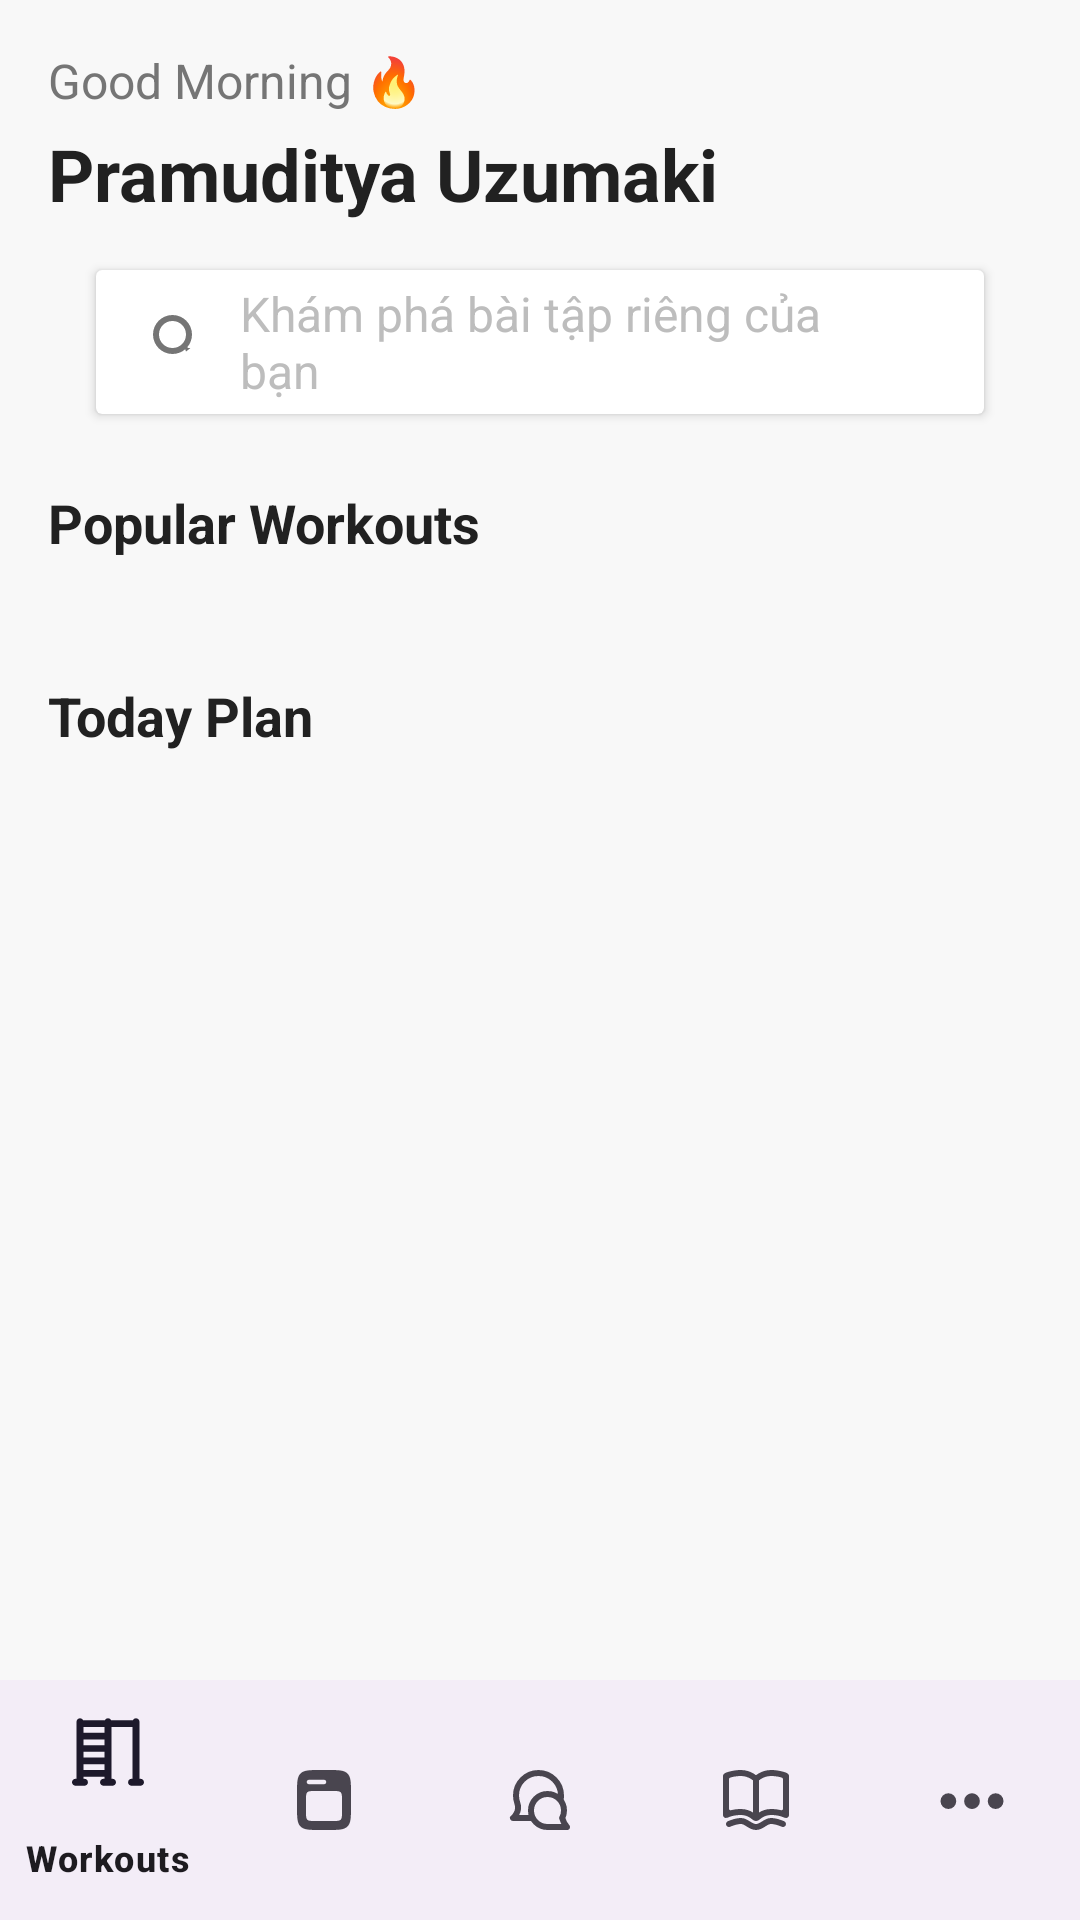

Here is an Android app screen rendered from its layout file. Give the layout XML and the strings, colors and styles it references.
<!-- AndroidManifest.xml: application theme Theme.App_Fitness -->
<!-- res/layout/demo.xml -->
<?xml version="1.0" encoding="utf-8"?>
<RelativeLayout xmlns:android="http://schemas.android.com/apk/res/android"
    xmlns:app="http://schemas.android.com/apk/res-auto"
    android:layout_width="match_parent"
    android:layout_height="match_parent"
    xmlns:tools="http://schemas.android.com/tools"
    android:background="#F8F8F8">
    <ScrollView  android:layout_width="match_parent"
    android:layout_height="match_parent"
    android:fillViewport="true"
    >

    <LinearLayout
        android:layout_width="match_parent"
        android:layout_height="wrap_content"
        android:orientation="vertical"
        android:padding="16dp">

        <LinearLayout
            android:layout_width="match_parent"
            android:layout_height="wrap_content"
            android:orientation="horizontal"
            android:gravity="center_vertical">

            <TextView
                android:layout_width="wrap_content"
                android:layout_height="wrap_content"
                android:text="Good Morning "
                android:textSize="16sp"
                android:textColor="#757575" />

            <TextView
                android:layout_width="wrap_content"
                android:layout_height="wrap_content"
                android:text="🔥"
                android:textSize="16sp" />

        </LinearLayout>

        <TextView
            android:id="@+id/hellouser"
            android:layout_width="wrap_content"
            android:layout_height="wrap_content"
            android:text="Pramuditya Uzumaki"
            android:textSize="24sp"
            android:textStyle="bold"
            android:textColor="#212121"
            android:layout_marginTop="4dp" />

        <androidx.cardview.widget.CardView
            android:id="@+id/discoverExercisesCard"
            android:layout_width="match_parent"
            android:layout_height="48dp"
            android:layout_marginTop="16dp"
            android:layout_marginStart="16dp"
            android:layout_marginEnd="16dp"
            android:background="@drawable/search_bar_background"
            app:cardElevation="2dp"
            android:clickable="true"
            android:focusable="true">


        <LinearLayout
                android:layout_width="match_parent"
                android:layout_height="match_parent"
                android:orientation="horizontal"
                android:gravity="center_vertical"
                android:paddingStart="16dp"
                android:paddingEnd="16dp">

                <ImageView
                    android:layout_width="24dp"
                    android:layout_height="24dp"
                    android:src="@drawable/ic_search"
                    app:tint="#757575" />

                <TextView
                    android:layout_width="0dp"
                    android:layout_height="wrap_content"
                    android:layout_weight="1"
                    android:text="Khám phá bài tập riêng của bạn"
                    android:textSize="16sp"
                    android:textColor="#BDBDBD"
                    android:layout_marginStart="8dp" />

                <ImageView
                    android:layout_width="24dp"
                    android:layout_height="24dp"
                    android:src="@drawable/ic_arrow"
                    app:tint="#BDBDBD" />

            </LinearLayout>

        </androidx.cardview.widget.CardView>
        <TextView
            android:layout_width="wrap_content"
            android:layout_height="wrap_content"
            android:text="Popular Workouts"
            android:textSize="18sp"
            android:textStyle="bold"
            android:textColor="#212121"
            android:layout_marginTop="24dp" />

        <androidx.recyclerview.widget.RecyclerView
            android:id="@+id/reviewRecyclerView"
            android:layout_width="match_parent"
            android:layout_height="wrap_content"
            android:orientation="vertical"
            android:padding="8dp"
            tools:listitem="@layout/item_review"
            />

        <TextView
            android:layout_width="wrap_content"
            android:layout_height="wrap_content"
            android:text="Today Plan"
            android:textSize="18sp"
            android:textStyle="bold"
            android:textColor="#212121"
            android:layout_marginTop="24dp" />

        <androidx.recyclerview.widget.RecyclerView
            android:id="@+id/todayPlanRecyclerView"
            android:layout_width="match_parent"
            android:layout_height="wrap_content"
            android:layout_marginTop="12dp"
            android:nestedScrollingEnabled="false" />



    </LinearLayout>
</ScrollView>
    <com.google.android.material.bottomnavigation.BottomNavigationView
        android:id="@+id/bottomNavigationView"
        android:layout_width="match_parent"
        android:layout_height="wrap_content"
        android:layout_alignParentBottom="true"
        app:menu="@menu/menu" />
</RelativeLayout>
<!-- res/layout/item_review.xml (included above) -->
<?xml version="1.0" encoding="utf-8"?>
<androidx.cardview.widget.CardView android:layout_width="280dp"
    android:layout_height="160dp"
    xmlns:app="http://schemas.android.com/apk/res-auto"
    app:cardCornerRadius="12dp"
    android:layout_marginEnd="12dp"
    layout_height=""
    layout_width="0dp"
    xmlns:android="http://schemas.android.com/apk/res/android">

    <RelativeLayout
        android:layout_width="match_parent"
        android:layout_height="match_parent">

        <ImageView
            android:id="@+id/exerciseImage"
            android:layout_width="match_parent"
            android:layout_height="match_parent"
            android:scaleType="centerCrop" />

        <View
            android:layout_width="match_parent"
            android:layout_height="60dp"
            android:layout_alignParentBottom="true"
            android:background="@drawable/workout_card_gradient_bottom" />

        <TextView
            android:id="@+id/exerciseTitle"
            android:layout_width="wrap_content"
            android:layout_height="wrap_content"
            android:textSize="18sp"
            android:textStyle="bold"
            android:textColor="#FFFFFF"
            android:layout_alignParentBottom="true"
            android:layout_marginStart="16dp"
            android:layout_marginBottom="32dp" />

        <TextView
            android:id="@+id/exerciseSubTitle"
            android:layout_width="wrap_content"
            android:layout_height="wrap_content"
            android:text="Training"
            android:textSize="18sp"
            android:textStyle="bold"
            android:textColor="#FFFFFF"
            android:layout_alignParentBottom="true"
            android:layout_marginStart="16dp"
            android:layout_marginBottom="16dp" />

        <LinearLayout
            android:id="@+id/infoLayout"
            android:layout_width="wrap_content"
            android:layout_height="wrap_content"
            android:orientation="horizontal"
            android:layout_alignParentBottom="true"
            android:layout_alignParentEnd="true"
            android:layout_marginEnd="16dp"
            android:layout_marginBottom="16dp"
            android:gravity="center_vertical">

            <ImageView
                android:layout_width="16dp"
                android:layout_height="16dp"
                android:src="@drawable/ic_calorie"
                app:tint="#FFFFFF" />

            <TextView
                android:id="@+id/caloriesText"
                android:layout_width="wrap_content"
                android:layout_height="wrap_content"
                android:textSize="12sp"
                android:textColor="#FFFFFF"
                android:layout_marginStart="4dp" />

            <ImageView
                android:layout_width="16dp"
                android:layout_height="16dp"
                android:src="@drawable/ic_timer"
                android:layout_marginStart="8dp"
                app:tint="#FFFFFF" />

            <TextView
                android:id="@+id/timeText"
                android:layout_width="wrap_content"
                android:layout_height="wrap_content"
                android:textSize="12sp"
                android:textColor="#FFFFFF"
                android:layout_marginStart="4dp" />
        </LinearLayout>
    </RelativeLayout>
</androidx.cardview.widget.CardView>
<!-- resources referenced by this layout -->
<resources>
  <!-- drawable ic_calorie (drawable) -->
  <?xml version="1.0" encoding="utf-8"?>
  <vector xmlns:android="http://schemas.android.com/apk/res/android"
      android:width="24dp"
      android:height="24dp"
      android:viewportWidth="24"
      android:viewportHeight="24">
      <path
          android:fillColor="#000000"
          android:pathData="M12,2L4.5,20.29L5.21,21L12,18L18.79,21L19.5,20.29L12,2M13,17V15H11V17H13M13,13V7H11V13H13Z" />
  </vector>
  <!-- drawable ic_search (drawable) -->
  <vector xmlns:android="http://schemas.android.com/apk/res/android"
      android:width="24dp"
      android:height="24dp"
      android:viewportWidth="24"
      android:viewportHeight="24">
      <path
          android:fillColor="#000000"
          android:pathData="M15.5,14h-0.79l-0.28,-0.27C15.41,12.59 16,11.11 16,9.5A6.5,6.5 0 0 0 9.5,3A6.5,6.5 0 0 0 3,9.5A6.5,6.5 0 0 0 9.5,16c1.61,0 3.09,-0.59 4.23,-1.57L14,15.21L15.5,14zM9.5,14A4.5,4.5 0 0 1 5,9.5A4.5,4.5 0 0 1 9.5,5A4.5,4.5 0 0 1 14,9.5A4.5,4.5 0 0 1 9.5,14z" />
  </vector>
  <!-- drawable ic_timer (drawable) -->
  <?xml version="1.0" encoding="utf-8"?>
  <vector xmlns:android="http://schemas.android.com/apk/res/android"
      android:width="24dp"
      android:height="24dp"
      android:viewportWidth="24"
      android:viewportHeight="24">
      <path
          android:fillColor="#000000"
          android:pathData="M12,2A10,10 0 0 0 2,12A10,10 0 0 0 12,22A10,10 0 0 0 22,12A10,10 0 0 0 12,2M12,20C7.59,20 4,16.41 4,12C4,7.59 7.59,4 12,4C16.41,4 20,7.59 20,12C20,16.41 16.41,20 12,20M12.5,7H11V13L16.25,15.81L17,14.92L12.5,12V7Z" />
  </vector>
  <!-- drawable search_bar_background (drawable) -->
  <?xml version="1.0" encoding="utf-8"?>
  <shape xmlns:android="http://schemas.android.com/apk/res/android"
      android:shape="rectangle">
      <solid android:color="#FFFFFF" />
      <corners android:radius="24dp" />
      <stroke android:color="#E0E0E0" android:width="1dp" />
  </shape>
  <!-- drawable workout_card_gradient_bottom (drawable) -->
  <?xml version="1.0" encoding="utf-8"?>
  <shape xmlns:android="http://schemas.android.com/apk/res/android">
      <gradient
          android:startColor="#00000000"
          android:endColor="#AA000000"
          android:angle="90" />
  </shape>
  <style name="Theme.App_Fitness" parent="Base.Theme.App_Fitness" />
  <style name="Base.Theme.App_Fitness" parent="Theme.Material3.DayNight.NoActionBar">
          
          
      </style>
</resources>
